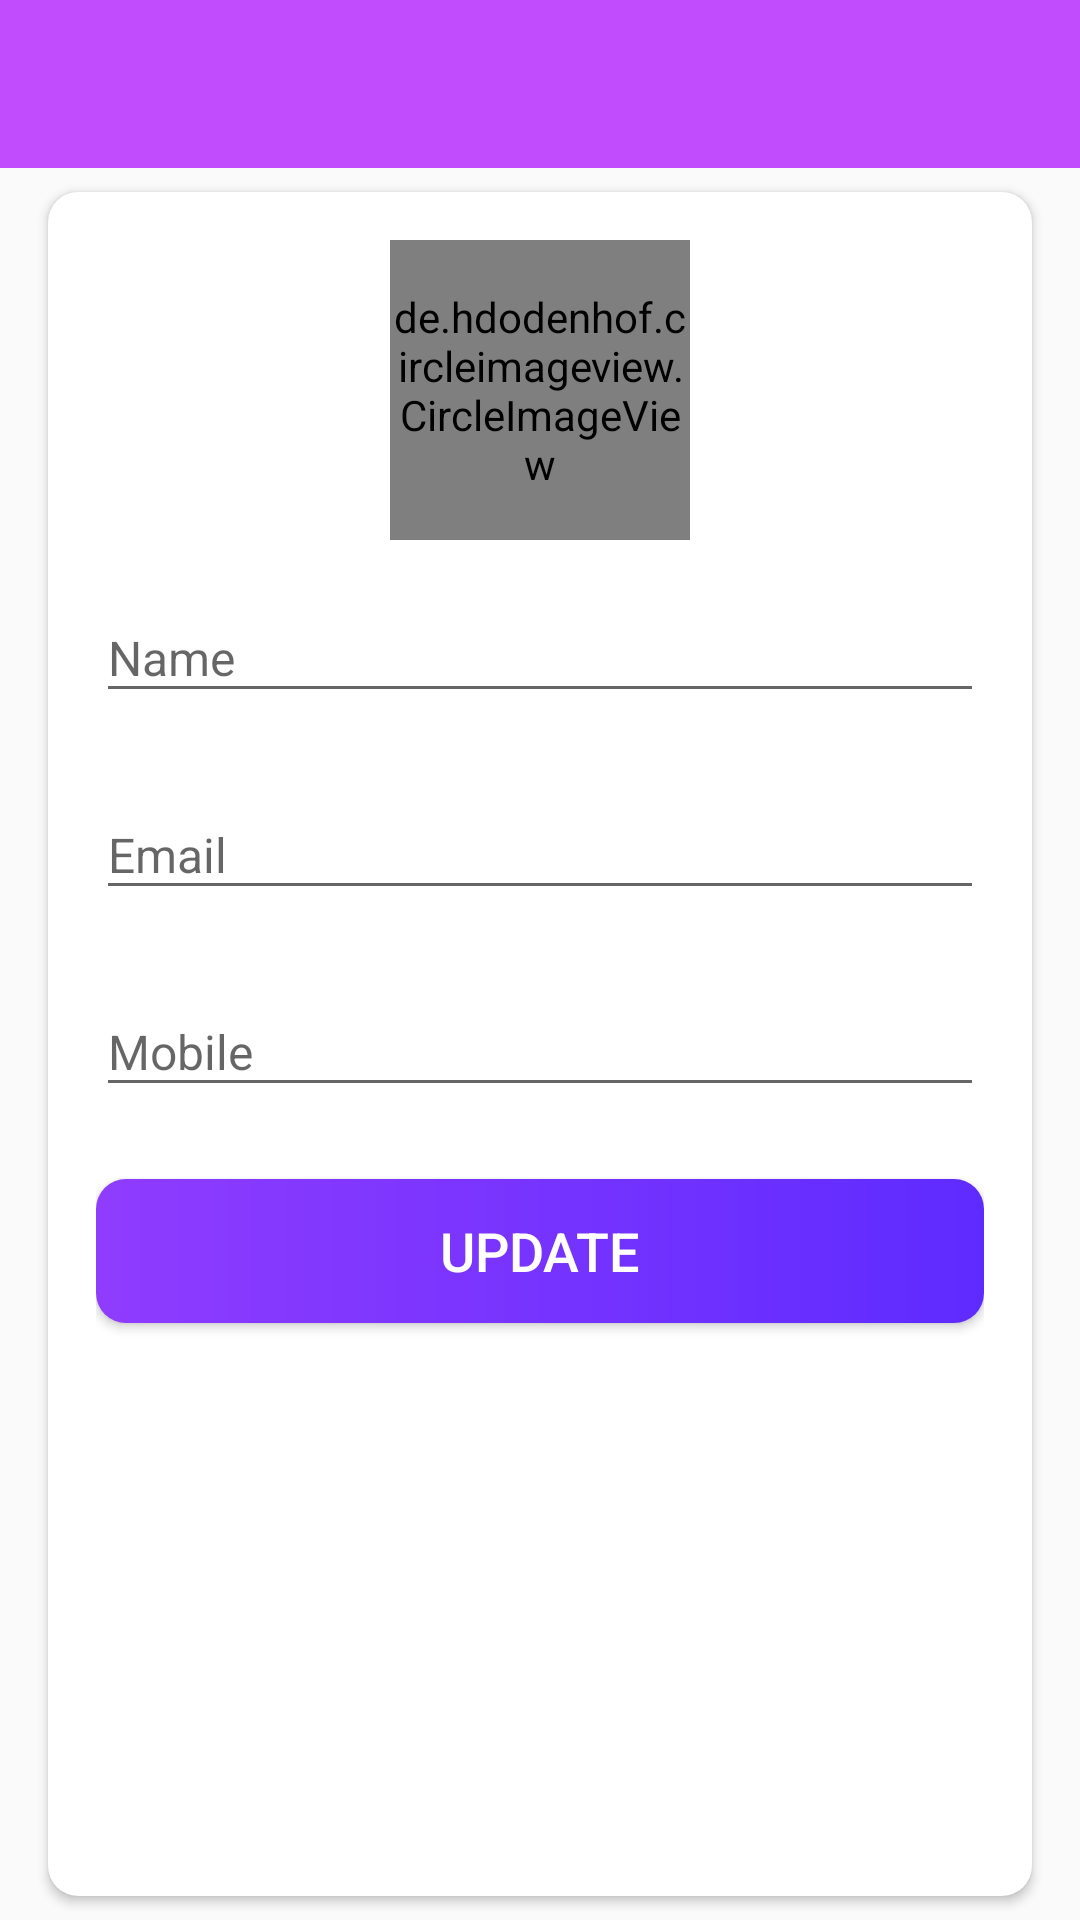

Write the Android layout XML for this screen, with the resource values it uses.
<!-- AndroidManifest.xml: application theme Base.Theme.Projemanag -->
<!-- res/layout/activity_my_profile.xml -->
<?xml version="1.0" encoding="utf-8"?>
<LinearLayout xmlns:android="http://schemas.android.com/apk/res/android"
    xmlns:app="http://schemas.android.com/apk/res-auto"
    xmlns:tools="http://schemas.android.com/tools"
    android:id="@+id/main"
    android:layout_width="match_parent"
    android:layout_height="match_parent"
    android:orientation="vertical"
    android:fitsSystemWindows="true"
    tools:context=".activities.MyProfileActivity">

    <com.google.android.material.appbar.AppBarLayout
        app:layout_constraintTop_toTopOf="parent"
        android:layout_width="match_parent"
        android:layout_height="wrap_content"
        android:theme="@style/AppBarOverlay">

        <androidx.appcompat.widget.Toolbar
            android:id="@+id/toolbar_my_profile"
            android:layout_width="match_parent"
            android:layout_height="?android:actionBarSize"
            android:background="?attr/colorPrimary"
            app:popupTheme="@style/PopupOverlay"/>

    </com.google.android.material.appbar.AppBarLayout>

    <androidx.cardview.widget.CardView
        android:layout_marginHorizontal="@dimen/my_profile_horizontal_margin"
        android:layout_marginVertical="@dimen/my_profile_vertical_margin"
        android:layout_width="match_parent"
        android:layout_height="match_parent"
        app:cardCornerRadius="@dimen/card_view_corner_radius"
        android:elevation="@dimen/card_view_elevation">

        <LinearLayout
            android:layout_width="match_parent"
            android:layout_height="match_parent"
            android:gravity="top|center_vertical"
            android:orientation="vertical"
            android:padding="@dimen/my_profile_card_view_padding">

            <de.hdodenhof.circleimageview.CircleImageView
                android:id="@+id/iv_user_image"
                android:layout_width="@dimen/my_profile_image_size"
                android:layout_height="@dimen/my_profile_image_size"
                android:layout_gravity="center_horizontal"
                android:src="@drawable/ic_user_place_holder" />

            <com.google.android.material.textfield.TextInputLayout
                android:layout_width="match_parent"
                android:layout_height="wrap_content"
                android:layout_marginVertical="@dimen/my_profile_item_margin_vertical">

                <androidx.appcompat.widget.AppCompatEditText
                    android:id="@+id/et_name"
                    android:layout_width="match_parent"
                    android:layout_height="match_parent"
                    android:inputType="textPersonName"
                    android:textSize="@dimen/et_text_size"
                    android:hint="@string/name" />
            </com.google.android.material.textfield.TextInputLayout>

            <com.google.android.material.textfield.TextInputLayout
                android:layout_width="match_parent"
                android:layout_height="wrap_content"
                android:layout_marginVertical="@dimen/my_profile_item_margin_vertical">

                <androidx.appcompat.widget.AppCompatEditText
                    android:id="@+id/et_email"
                    android:layout_width="match_parent"
                    android:layout_height="match_parent"
                    android:focusable="false"
                    android:focusableInTouchMode="false"
                    android:inputType="textEmailAddress"
                    android:hint="@string/email"
                    android:textSize="@dimen/et_text_size"/>
            </com.google.android.material.textfield.TextInputLayout>

            <com.google.android.material.textfield.TextInputLayout
                android:layout_width="match_parent"
                android:layout_height="wrap_content"
                android:layout_marginVertical="@dimen/my_profile_item_margin_vertical">

                <androidx.appcompat.widget.AppCompatEditText
                    android:id="@+id/et_mobile"
                    android:layout_width="match_parent"
                    android:layout_height="match_parent"
                    android:inputType="number"
                    android:textSize="@dimen/et_text_size"
                    android:hint="@string/mobile" />
            </com.google.android.material.textfield.TextInputLayout>

            <Button
                android:id="@+id/btn_update"
                android:layout_width="match_parent"
                android:layout_height="wrap_content"
                android:layout_marginTop="@dimen/my_profile_button_margin_top"
                android:background="@drawable/shape_button_rounded"
                android:foreground="?attr/selectableItemBackground"
                android:gravity="center"
                android:text="@string/update"
                android:textColor="@color/white"
                android:textSize="@dimen/btn_text_size" />

        </LinearLayout>
    </androidx.cardview.widget.CardView>
</LinearLayout>
<!-- resources referenced by this layout -->
<resources>
  <color name="white">#FFFFFFFF</color>
  <dimen name="btn_text_size">18sp</dimen>
  <dimen name="card_view_corner_radius">10dp</dimen>
  <dimen name="card_view_elevation">10dp</dimen>
  <dimen name="et_text_size">16sp</dimen>
  <dimen name="my_profile_button_margin_top">16dp</dimen>
  <dimen name="my_profile_card_view_padding">16dp</dimen>
  <dimen name="my_profile_horizontal_margin">16dp</dimen>
  <dimen name="my_profile_image_size">100dp</dimen>
  <dimen name="my_profile_item_margin_vertical">8dp</dimen>
  <dimen name="my_profile_vertical_margin">8dp</dimen>
  <!-- drawable shape_button_rounded (drawable) -->
  <?xml version="1.0" encoding="utf-8"?>
  <shape xmlns:android="http://schemas.android.com/apk/res/android"
      android:shape="rectangle">
  
      <gradient
          android:angle="360"
          android:endColor="@color/colorPrimaryDark"
          android:startColor="@color/colorOnVariant"
          android:type="linear" />
      <corners android:radius="10dp" />
  </shape>
  <string name="email">Email</string>
  <string name="mobile">Mobile</string>
  <string name="name">Name</string>
  <string name="update">Update</string>
  <style name="AppBarOverlay" parent="ThemeOverlay.AppCompat.Dark.ActionBar" />
  <style name="PopupOverlay" parent="ThemeOverlay.AppCompat.Light" />
  <style name="Base.Theme.Projemanag" parent="Theme.AppCompat.DayNight.NoActionBar">
          
          
          <item name="colorPrimary">@color/colorPrimary</item>
          <item name="colorPrimaryDark">@color/colorPrimaryDark</item>
          <item name="colorAccent">@color/colorPrimaryDark</item>
          <item name="colorSurfaceContainer">@color/colorPrimaryDark</item>
      </style>
  <color name="colorPrimaryDark">#FF5E2BFF</color>
  <color name="colorOnVariant">#FF8F3CFE</color>
  <color name="colorPrimary">#FFC04CFD</color>
</resources>
